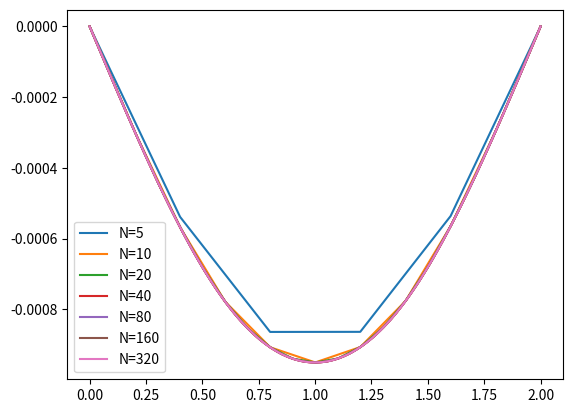

Python code for this plot:
import numpy as np
import matplotlib.pyplot as plt
from math import pi

# 2 метра
L_ = 2.

a_ = 0.6

# 6000 Н
P_ = 6000.0

h_ = 0.1
b_ = 0.1

# 𝐸 = 200 ГПа
E_ = 200000000000.0

# количество точек
Q = 10000

# (f(x) = coef_ * M(x))
coef_ = (12.)/(E_*b_*(h_**3))

def is_between_0_a(x):
    return x >= 0 and x < a_

def is_between_a__L_minus_a(x):
    return x >= a_ and x < (L_ - a_)

def is_between_L_minus_a__L(x):
    return x >= (L_ - a_) and x <= L_

def getM(x):
    if (is_between_0_a(x)):
        return P_*x
    if (is_between_a__L_minus_a(x)):
        return P_*a_
    if (is_between_L_minus_a__L(x)):
        return P_*(L_ - x)
    else:
        raise ValueError("Некорректное значение! x = " + x)


# c=3600000
# def u_actual(x):
    # if x < L_/2:
      # return c_*((1/12)*(x**3)-(1/16)*(L_**2)*x)
      # 300000*(x**3)-900000*x
      # -2368
    # else:
     # return c_*((1/4)*L_*(x**2)-(1/12)*(x**3)-(3/16)*(L_**2)*x+(1/48)*(L_**3))
      # 1800000*(x**2)-300000*(x**3)-2700000*x+600000

# def f(x):
    # if x < L_/2:
      # return c_*(x/2)
    # else:
      # return c_*((L_-x)/2)

# точное решение
def u_actual(x):
    coef_u = coef_ * (P_ / 6)

    if (is_between_0_a(x)):
        u_exact = coef_u * ((x**3) - (3 * (L_ - a_) * a_ * x))
    elif (is_between_a__L_minus_a(x)):
        u_exact = coef_u * (3*a_*(x**2) - 3*L_*a_*x + a_**3)
    elif (is_between_L_minus_a__L(x)):
        # coef before x
        coef_a1 = 3*(-(L_**2) + L_*a_ - (a_**2))
        # coef before x^0
        coef_a0 = L_**3 - 3*L_*L_*a_ + 3*L_*a_*a_;
        u_exact = coef_u * (-(x**3) + 3*L_*(x**2) + coef_a1 * x + coef_a0)
    else:
        raise ValueError("Некорректное значение! x = " + x)

    return u_exact;

# правая часть
def f(x):
    # (f(x) = coef_ * M(x))
    m_x = getM(x)
    return coef_ * m_x

def find_node(x, x_nodes):
    for i in range(1, len(x_nodes)):
        if x < x_nodes[i]:
            return i-1
    return len(x_nodes)-2


def solve(N):
    x_nodes = np.linspace(0, L_, N+1)
    cell_length = x_nodes[1] - x_nodes[0]

    # формируем матрицу жёсткости
    K = np.zeros((N+1, N+1))
    for i in range(N):
        K[i][i:i+2] += [1, -1]
        K[i+1][i:i+2] += [-1, 1]
    if N == 5:
        print("x_nodes:")
        print(x_nodes)
    K /= cell_length
    K[0][1], K[-1][-2] = 0, 0
    K[0][0], K[-1][-1] = 1, 1
    P = np.zeros((N+1, N+1))
    for i in range(N):
        P[i][i:i+2] += [2, 1]
        P[i+1][i:i+2] += [1, 2]

    P *= -cell_length / 6
    P[0][0:2] = [0, 0]
    P[-1][-2:] = [0, 0]
    if N == 5:
        print("f(0.4):")
        print(f(0.4))
        
    if N == 5:
        print("P:")
        print(P)
        
    P = np.dot(P, [f(interval) for interval in x_nodes])
    # if N == 5:
    #     print("P:")
    #     print(P)

    u_coeffs = np.linalg.solve(K, P)

    if N == 5:
        print("u_coeffs:")
        print(u_coeffs)

    return x_nodes, u_coeffs, K

# прибл. решение
def approx(x, x_nodes, u_coeffs):
    dx = x_nodes[1] - x_nodes[0]
    output = np.zeros(len(x))
    for i in range(len(x)):
        k = find_node(x[i], x_nodes)
        a0 = (u_coeffs[k] * x_nodes[k+1] - u_coeffs[k+1] * x_nodes[k])/dx
        a1 = (u_coeffs[k] - u_coeffs[k+1])/-dx
        output[i] = a0 + a1*x[i]  # (7)
    return output


def relative_errors(x_nodes, u_coeffs):
    x = np.linspace(0, L_, Q)
    u_h = np.array(approx(x, x_nodes, u_coeffs))
    u_ex = np.array([u_actual(i) for i in x])

    up_max = np.max(np.abs(u_ex - u_h))
    low_max = np.max(np.abs(u_ex))
    Er = up_max / low_max

    dx = x[1] - x[0]
    up_sum = np.sum((u_ex - u_h)**2*dx)
    low_sum = np.sum(u_ex**2*dx)
    ErL2 = np.sqrt(up_sum/low_sum)

    return Er, ErL2

x = np.linspace(0, L_, Q)
plt.plot(x, [u_actual(i) for i in x], 'r')
prevErL2=1
lines = []
for N in [5, 10, 20, 40, 80, 160, 320]:
    x_nodes, u_coeffs, K = solve(N)
    Er, ErL2 = relative_errors(x_nodes, u_coeffs)
    if N != 2:
        plt.plot(x, approx(x, x_nodes, u_coeffs), label=f'N={N}')
        lines.append(f"{N}\t"
                    f"{Er:.2e}\t"
                    f"{np.log2(prevErL2/ErL2):.2e}\t"
                    f"{ErL2:.2e}\t"
                    f"{np.linalg.cond(K):.2e}\n")
    if N == 5:
        print("матрица жесткости K:")
        print(K)
    print(N, Er, ErL2)
    prevErL2 = ErL2

for line in ['N\tEr\torder\tErL2\tcond\n'] + lines:
    print(line)
plt.legend()
plt.show()
